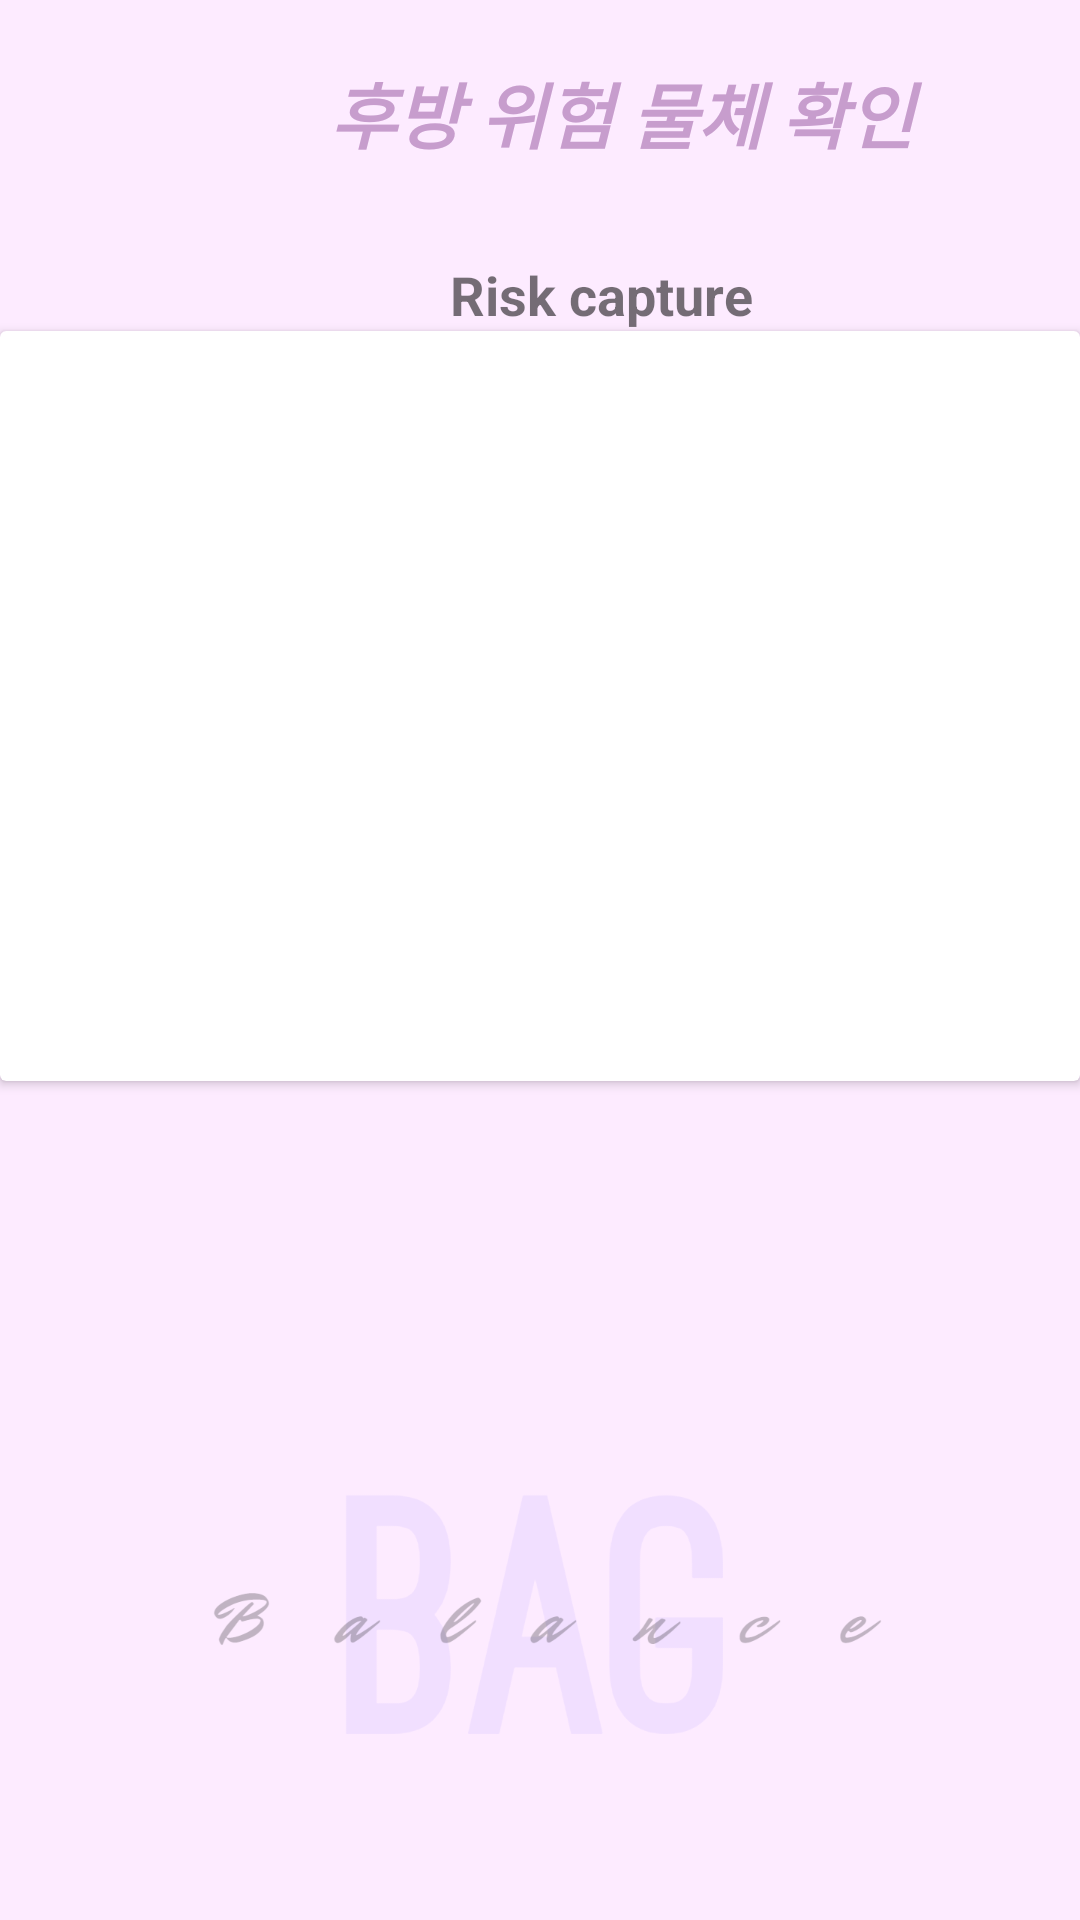

Layout XML and referenced resources for this Android screen:
<!-- AndroidManifest.xml: application theme Theme.Balancebag -->
<!-- res/layout/activity_risk.xml -->
<?xml version="1.0" encoding="utf-8"?>
<LinearLayout xmlns:android="http://schemas.android.com/apk/res/android"
    xmlns:app="http://schemas.android.com/apk/res-auto"
    xmlns:tools="http://schemas.android.com/tools"
    android:layout_width="match_parent"
    android:layout_height="wrap_content"
    android:background="@drawable/screen"
    android:orientation="vertical"
    tools:ignore="Orientation"
    >



    <LinearLayout
        android:layout_width="match_parent"
        android:layout_height="wrap_content"
        android:layout_margin="10dp"
        android:orientation="vertical">

        <RelativeLayout
            android:layout_width="match_parent"
            android:layout_height="?actionBarSize">

            <ImageView
                android:id="@+id/back_btn"
                android:layout_width="wrap_content"
                android:layout_height="wrap_content"
                android:layout_marginRight="330dp"
                android:padding="10dp"
                android:src="@drawable/back" />

            <TextView
                android:id="@+id/textView"
                android:layout_width="match_parent"
                android:layout_height="wrap_content"
                android:layout_marginLeft="100dp"
                android:layout_marginTop="10dp"
                android:text="후방 위험 물체 확인"
                android:textAppearance="@style/TextAppearance.AppCompat.Body1"
                android:textColor="#C79DCD"
                android:textSize="24sp"
                android:textStyle="bold|italic"
                />
            <ImageView
                android:id="@+id/logout_btn"
                android:layout_width="wrap_content"
                android:layout_height="wrap_content"
                android:layout_marginLeft="330dp"
                android:padding="10dp"
                android:src="@drawable/logout" />


        </RelativeLayout>


    </LinearLayout>
    <TextView
        android:layout_width="match_parent"
        android:layout_height="wrap_content"
        android:textStyle="bold"
        android:text="Risk capture"
        android:textSize="18dp"
        android:layout_marginLeft="150dp"
        android:layout_marginTop="10dp"/>
    <androidx.cardview.widget.CardView
        android:layout_width="match_parent"
        android:layout_height="250dp"
        android:elevation="10dp">



        <ImageView
            android:layout_width="match_parent"
            android:layout_height="match_parent"
            android:scaleType="centerCrop"
            android:id="@+id/logo"/>
    </androidx.cardview.widget.CardView>





</LinearLayout>
<!-- resources referenced by this layout -->
<resources>
  <!-- drawable screen: png bitmap (drawable-v24, 99630 bytes) -->
  <style name="Theme.Balancebag" parent="Theme.MaterialComponents.DayNight.DarkActionBar">
          
          <item name="colorPrimary">@color/purple_500</item>
          <item name="colorPrimaryVariant">@color/purple_700</item>
          <item name="colorOnPrimary">@color/white</item>
          
          <item name="colorSecondary">@color/teal_200</item>
          <item name="colorSecondaryVariant">@color/teal_700</item>
          <item name="colorOnSecondary">@color/black</item>
          
          <item name="android:statusBarColor" tools:targetApi="l">?attr/colorPrimaryVariant</item>
          
      </style>
  <!-- not gathered from this repository: default colours our renderer supplied (Android Studio template values) -->
  <color name="purple_500">#FF6200EE</color>
  <color name="purple_700">#FF3700B3</color>
  <color name="teal_200">#FF03DAC5</color>
  <color name="teal_700">#FF018786</color>
  <color name="black">#FF000000</color>
  <color name="white">#FFFFFFFF</color>
</resources>
